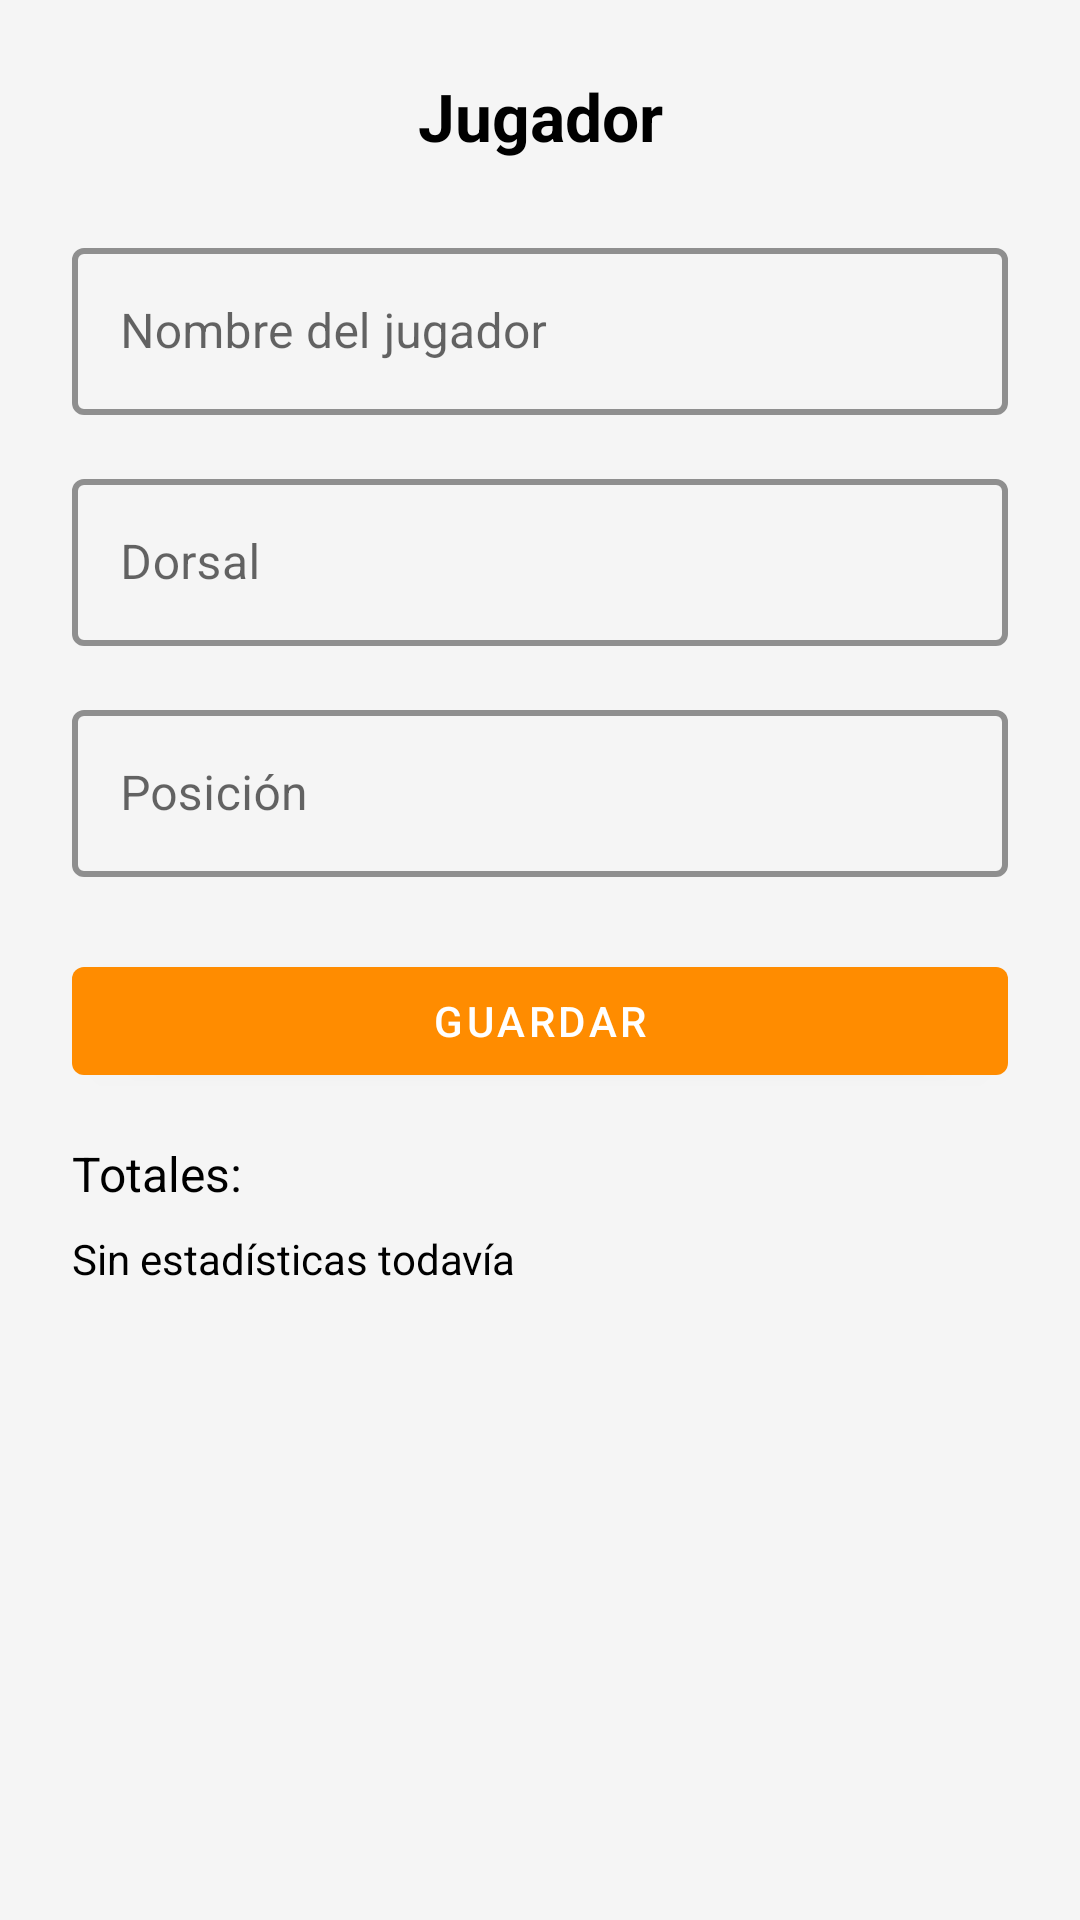

The Android layout XML behind this screen, and the referenced resources:
<!-- AndroidManifest.xml: application theme Theme.HoopTracker -->
<!-- res/layout/fragment_player_detail.xml -->
<?xml version="1.0" encoding="utf-8"?>
<ScrollView
    xmlns:android="http://schemas.android.com/apk/res/android"
    xmlns:app="http://schemas.android.com/apk/res-auto"
    android:layout_width="match_parent"
    android:layout_height="match_parent"
    android:padding="24dp">
    

    <androidx.constraintlayout.widget.ConstraintLayout
        android:layout_width="match_parent"
        android:layout_height="wrap_content">

        <TextView
            android:id="@+id/txtPlayerTitle"
            android:layout_width="0dp"
            android:layout_height="wrap_content"
            android:text="@string/jugador"
            android:textSize="22sp"
            android:textStyle="bold"
            android:gravity="center"
            android:textColor="?attr/colorOnSurface"
            app:layout_constraintStart_toStartOf="parent"
            app:layout_constraintEnd_toEndOf="parent"
            app:layout_constraintTop_toTopOf="parent"/>

        <com.google.android.material.textfield.TextInputLayout
            android:id="@+id/inputPlayerName"
            style="@style/Widget.MaterialComponents.TextInputLayout.OutlinedBox"
            android:layout_width="0dp"
            android:layout_height="wrap_content"
            android:layout_marginTop="24dp"
            app:boxStrokeColor="?attr/colorPrimary"
            app:boxStrokeWidth="2dp"
            app:layout_constraintTop_toBottomOf="@id/txtPlayerTitle"
            app:layout_constraintStart_toStartOf="parent"
            app:layout_constraintEnd_toEndOf="parent">

            <com.google.android.material.textfield.TextInputEditText
                android:id="@+id/edtPlayerName"
                android:layout_width="match_parent"
                android:layout_height="wrap_content"
                android:hint="@string/nombre_del_jugador" />

        </com.google.android.material.textfield.TextInputLayout>

        <com.google.android.material.textfield.TextInputLayout
            android:id="@+id/inputPlayerNumber"
            style="@style/Widget.MaterialComponents.TextInputLayout.OutlinedBox"
            android:layout_width="0dp"
            android:layout_height="wrap_content"
            android:layout_marginTop="16dp"
            app:boxStrokeColor="?attr/colorPrimary"
            app:boxStrokeWidth="2dp"
            app:layout_constraintTop_toBottomOf="@id/inputPlayerName"
            app:layout_constraintStart_toStartOf="parent"
            app:layout_constraintEnd_toEndOf="parent">

            <com.google.android.material.textfield.TextInputEditText
                android:id="@+id/edtPlayerNumber"
                android:layout_width="match_parent"
                android:layout_height="wrap_content"
                android:hint="@string/dorsal"
                android:inputType="number" />

        </com.google.android.material.textfield.TextInputLayout>

        <com.google.android.material.textfield.TextInputLayout
            android:id="@+id/inputPlayerPosition"
            style="@style/Widget.MaterialComponents.TextInputLayout.OutlinedBox"
            android:layout_width="0dp"
            android:layout_height="wrap_content"
            android:layout_marginTop="16dp"
            app:boxStrokeColor="?attr/colorPrimary"
            app:boxStrokeWidth="2dp"
            app:layout_constraintTop_toBottomOf="@id/inputPlayerNumber"
            app:layout_constraintStart_toStartOf="parent"
            app:layout_constraintEnd_toEndOf="parent">

            <com.google.android.material.textfield.TextInputEditText
                android:id="@+id/edtPlayerPosition"
                android:layout_width="match_parent"
                android:layout_height="wrap_content"
                android:hint="@string/posicion" />

        </com.google.android.material.textfield.TextInputLayout>

        <com.google.android.material.button.MaterialButton
            android:id="@+id/btnSavePlayer"
            android:layout_width="0dp"
            android:layout_height="wrap_content"
            android:text="@string/guardar"
            android:layout_marginTop="24dp"
            android:textColor="?attr/colorOnPrimary"
            app:backgroundTint="?attr/colorPrimary"
            app:layout_constraintTop_toBottomOf="@id/inputPlayerPosition"
            app:layout_constraintStart_toStartOf="parent"
            app:layout_constraintEnd_toEndOf="parent"/>

        <TextView
            android:id="@+id/txtTotals"
            android:layout_width="0dp"
            android:layout_height="wrap_content"
            android:text="@string/totales"
            android:textSize="16sp"
            android:layout_marginTop="16dp"
            android:textColor="?attr/colorOnSurface"
            app:layout_constraintTop_toBottomOf="@id/btnSavePlayer"
            app:layout_constraintStart_toStartOf="parent"
            app:layout_constraintEnd_toEndOf="parent" />

        <TextView
            android:id="@+id/txtPlayerTotals"
            android:layout_width="0dp"
            android:layout_height="wrap_content"
            android:text="@string/sin_estad_sticas_todav_a"
            android:layout_marginTop="8dp"
            android:textColor="?attr/colorOnSurface"
            app:layout_constraintTop_toBottomOf="@id/txtTotals"
            app:layout_constraintStart_toStartOf="parent"
            app:layout_constraintEnd_toEndOf="parent" />

        <com.google.android.material.button.MaterialButton
            android:id="@+id/btnDeletePlayer"
            android:layout_width="0dp"
            android:layout_height="wrap_content"
            android:text="@string/eliminar_jugador"
            android:backgroundTint="@android:color/holo_red_dark"
            android:textColor="@android:color/white"
            android:layout_marginTop="12dp"
            android:visibility="gone"
            app:layout_constraintTop_toBottomOf="@id/txtPlayerTotals"
            app:layout_constraintStart_toStartOf="parent"
            app:layout_constraintEnd_toEndOf="parent"/>

        <ProgressBar
            android:id="@+id/progressPlayer"
            android:layout_width="wrap_content"
            android:layout_height="wrap_content"
            android:layout_marginTop="16dp"
            android:visibility="gone"
            app:layout_constraintTop_toBottomOf="@id/btnDeletePlayer"
            app:layout_constraintStart_toStartOf="parent"
            app:layout_constraintEnd_toEndOf="parent" />

    </androidx.constraintlayout.widget.ConstraintLayout>
</ScrollView>
<!-- resources referenced by this layout -->
<resources>
  <string name="dorsal">Dorsal</string>
  <string name="eliminar_jugador">Eliminar jugador</string>
  <string name="guardar">Guardar</string>
  <string name="jugador">Jugador</string>
  <string name="nombre_del_jugador">Nombre del jugador</string>
  <string name="posicion">Posición</string>
  <string name="sin_estad_sticas_todav_a">Sin estadísticas todavía</string>
  <string name="totales">Totales:</string>
  <style name="Theme.HoopTracker" parent="Theme.MaterialComponents.DayNight.NoActionBar">
  
          <item name="colorPrimary">@color/orange_primary</item>
          <item name="colorPrimaryVariant">@color/orange_dark</item>
          <item name="colorOnPrimary">@color/white</item>
  
          <item name="android:windowBackground">@color/white_soft</item>
          <item name="colorSurface">@color/white_soft</item>
          <item name="colorOnSurface">@color/black</item>
  
          <item name="colorAccent">@color/orange_primary</item>
  
      </style>
  <color name="orange_primary">#FF8C00</color>
  <color name="orange_dark">#CC7000</color>
  <color name="white">#FFFFFFFF</color>
  <color name="white_soft">#FFF5F5F5</color>
  <color name="black">#FF000000</color>
</resources>
